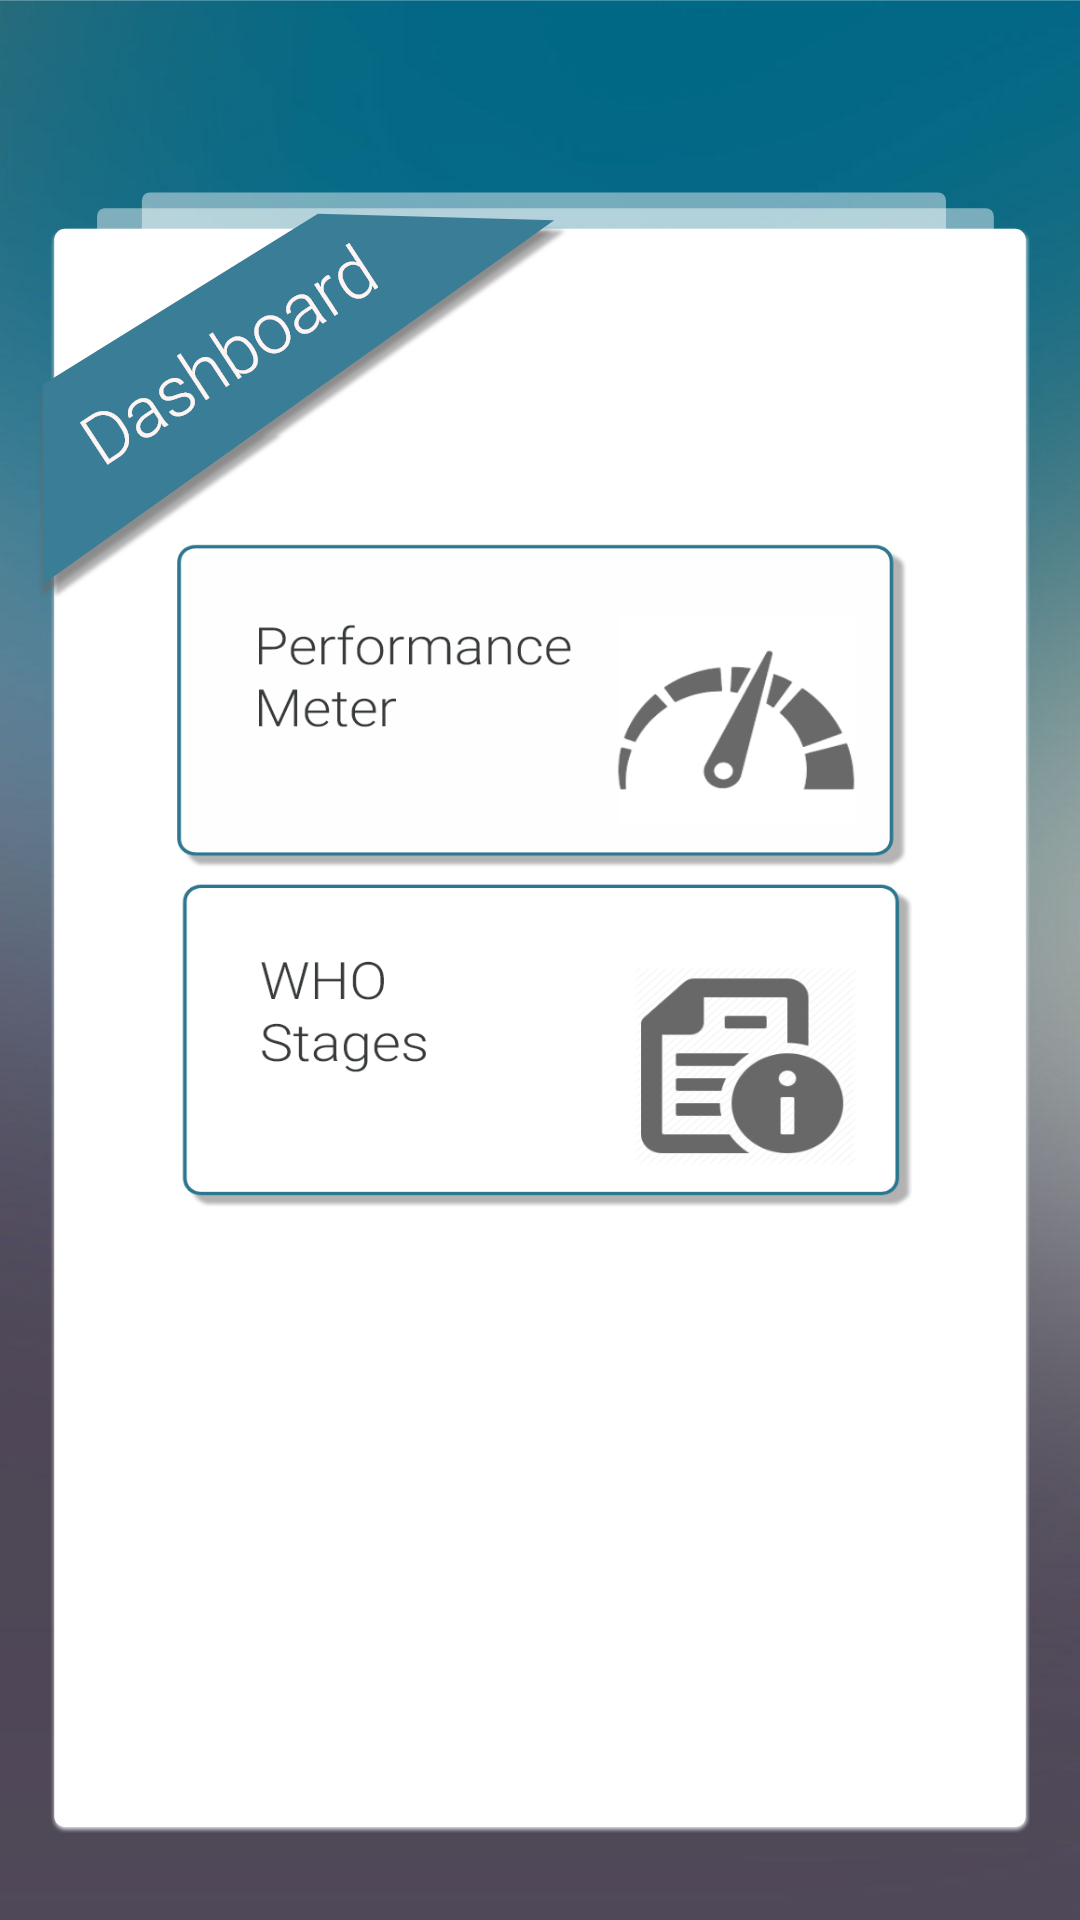

This screen was rendered from an Android layout file. Write that file and the resources it references.
<!-- AndroidManifest.xml: application theme AppTheme -->
<!-- res/layout/activity_dashboard.xml -->
<?xml version="1.0" encoding="utf-8"?>
<RelativeLayout
    xmlns:android="http://schemas.android.com/apk/res/android"
    xmlns:tools="http://schemas.android.com/tools"
    android:layout_width="match_parent" android:layout_height="match_parent"
    android:background="@drawable/bgdashboard"
    android:orientation="vertical"
    >


    <Button
        android:id="@+id/performance"
        android:layout_width="251dp"
        android:layout_height="113dp"
        android:layout_alignParentTop="true"
        android:layout_centerHorizontal="true"
        android:layout_marginTop="177dp"
        android:background="@drawable/performance"></Button>

    <Button
        android:id="@+id/whostage"
        android:layout_width="251dp"
        android:layout_height="113dp"
        android:layout_alignStart="@+id/performance"
        android:layout_below="@+id/performance"
        android:background="@drawable/whostage" />

   
</RelativeLayout>
<!-- resources referenced by this layout -->
<resources>
  <!-- drawable bgdashboard: png bitmap (drawable, 76006 bytes) -->
  <!-- drawable calculator: png bitmap (drawable, 31898 bytes) -->
  <!-- drawable performance: png bitmap (drawable, 26980 bytes) -->
  <!-- drawable whostage: png bitmap (drawable, 39999 bytes) -->
  <style name="AppTheme" parent="Theme.AppCompat.Light.NoActionBar">
          
          <item name="colorPrimary">@color/colorPrimary</item>
          <item name="colorPrimaryDark">@color/colorPrimaryDark</item>
          <item name="colorAccent">@color/colorAccent</item>
  
      </style>
  <!-- not gathered from this repository: default colours our renderer supplied (Android Studio template values) -->
  <color name="colorPrimary">#FF6200EE</color>
  <color name="colorPrimaryDark">#FF3700B3</color>
  <color name="colorAccent">#FF03DAC5</color>
</resources>
